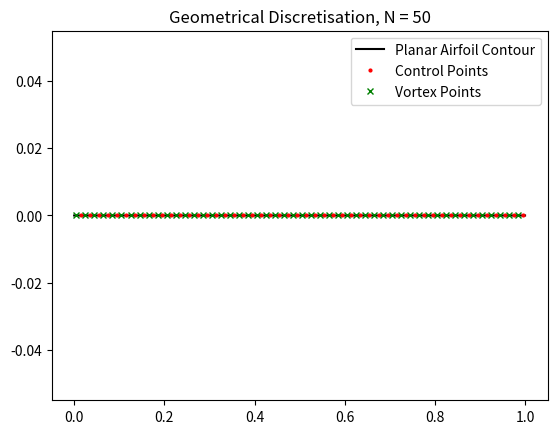

Write the Python code that produced this figure. (Note: this script raises an exception after producing the figure.)
import numpy as np
import math
from matplotlib import pyplot as plt


# Curl matrix for 2D vortex calculations
curl_mat = np.array([[0 , 1],
        [-1, 0]])

def vort_mag_2d(x,z,x_j,z_j):
    """
    Calculate the magnitude of the vortex velocity at a point (x, z) due to a vortex located at (x_j, z_j).
    """
    r_sq = (x-x_j)**2 + (z-z_j)**2

    disp = np.array([[x-x_j],
                     [z-z_j]])
    
    return 1/(2*np.pi * r_sq) * curl_mat @ disp

# Base Inputs
NO_POINTS = 50 # Number of collocation points (N+1 Panels)
C_LEN = 1. # UNit chord used
EPS = 0.1 * C_LEN # Use if thickness considered
V_INF = 1. # Unit vel used
RHO_INF = 1. # unit density used
ALPHA = 10  # in degrees

# Intermediate "Inputs"
ALPHA = math.radians(ALPHA)
Q_INF = 0.5 * RHO_INF * V_INF**2 #calc flow dyn pressure
U_INF = V_INF * math.cos(ALPHA) # induced horiz vel
W_INF = V_INF * math.sin(ALPHA) # induced vert vel

# Plot plate for visuals (No. of points usage don't really matter for calculation of lift/pressure)
contour_x = np.array([(x/NO_POINTS/40) * C_LEN for x in range(NO_POINTS * 40 + 1)])
# contour_y = np.array([4 * EPS * (i/C_LEN) * (1-(i/C_LEN))  for i in contour_x]) # for non planar assumption
contour_y = np.zeros_like(contour_x)

# Collocation Points
# Xc = (np.arange(1,NO_POINTS+1) - 0.25) * C_LEN/NO_POINTS
Xc  = [C_LEN/NO_POINTS * (i-0.25) for i in range(1,NO_POINTS+1)]
# Zc  = 4 * EPS * (Xc/C_LEN) * (1 - Xc/C_LEN) # Use this entry if non-planar assumption used
Zc  = np.zeros(NO_POINTS)

# Vortex Points
X  = (np.arange(1,NO_POINTS+1) - 0.75) * C_LEN/NO_POINTS
# Z  = 4 * EPS * (X/C_LEN) * (1 - X/C_LEN) # Use this entry if non-planar assumption used
Z  = np.zeros(NO_POINTS)

# Calculate the slope of the airfoil geometry
geom_slope = ((Zc-Z)/(Xc-X)) [:,np.newaxis]

# Compute normals and tangents
normals = np.hstack((-geom_slope, np.ones((NO_POINTS,1)))) / np.sqrt(geom_slope**2 + 1)
tangents = np.hstack((normals[:,1], -normals[:,0]))

# Initialize the coefficient matrix A
A = np.zeros((NO_POINTS,NO_POINTS))

# Populate matrix A with influence coefficents
for i in range(NO_POINTS):
    for j in range(NO_POINTS):
        vel = vort_mag_2d(Xc[i],Zc[i],X[j],Z[j])
        term = np.dot(vel[:,0],normals[i,:])
        A[i,j] = term

# Set up the right-hand side (RHS) velocity vector
rhs_vel = np.vstack((np.ones(NO_POINTS)*U_INF, np.ones(NO_POINTS)*W_INF)).T

# Compute the RHS of the linear system
rhs =  - np.sum(rhs_vel * normals, axis = 1)

# Solve for circulation strengths
circs = np.linalg.solve(A,rhs)

# Calculate lift distribution
d_lift = RHO_INF * V_INF * circs

# Compute element-wise pressure coefficient
d_cp = d_lift/ (C_LEN/NO_POINTS) / Q_INF

# Analytical pressure coefficient distribution
d_cp_A = 4 * np.sqrt((C_LEN - contour_x)/contour_x) * ALPHA # +  \
        # 32 * (EPS/C_LEN) * np.sqrt((contour_x/C_LEN) * (1 - contour_x/C_LEN))

# PLOTTTING ADDITIONS

#Plot geometry and control/vortex points
plt.figure()
plt.plot(contour_x,contour_y,"k-", label = "Planar Airfoil Contour")
plt.plot(Xc,Zc,"ro", label = "Control Points", markersize = 2)
plt.plot(X,Z,"gx", label = "Vortex Points", markersize = 4)
plt.title(f"Geometrical Discretisation, N = {NO_POINTS}")
plt.legend()

plt.savefig(f"assignment_1/plots/disc_N_{NO_POINTS}_AoA_{math.degrees(ALPHA):1.0f}.pdf")


# Plot cp and cl

plt.figure()
plt.plot(X,d_cp,"bo-", label = "Numerical $\Delta C_p$", markersize = 3)
plt.plot(contour_x,d_cp_A,"r-", label = "Analytical $\Delta C_p$", markersize = 1, alpha = 0.75)


plt.xlabel(r"Chord Length $[x/c]$")
plt.ylabel(r"Element-Wise $\Delta C_p$")

# plt.title(f"Numerical $C_L$: {np.sum(d_lift)/(Q_INF * C_LEN):.4f} vs. Analytical: {2*math.pi * (ALPHA + 2 * EPS/C_LEN):.4f} at $Re_\infty$ = {1}")
plt.title(f"Numerical $C_L$: {np.sum(d_lift)/(Q_INF * C_LEN):.4f} vs. Analytical: {2*math.pi * (ALPHA):.4f}, $Re_\infty$ = {1}, AoA = {math.degrees(ALPHA):1.0f}")

# plt.xlim(-0.5, 1.5)
# plt.ylim(0, 5)
plt.legend()
plt.savefig(f"assignment_1/plots/cp_N_{NO_POINTS}_AoA_{math.degrees(ALPHA):1.0f}.pdf")

# plt.show()